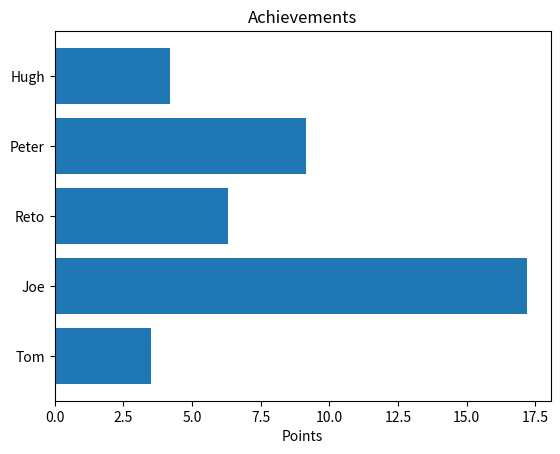

This chart was generated by the following Python code:
# -----------------------------------------------------------
# Python Data Science examples
# demonstrates how to create horizontal bars as a graph
#o
# (C) 2015-2023 Frank Hofmann, Germany
# email frank.hofmann@efho.de
# License: GNU Public License (GPL) v.3.0 or later
# SPDX-License-Identifier: GNU General Public License v3.0 or later
# -----------------------------------------------------------

# include standard modules from matplotlib
import matplotlib.pyplot as plt

# define example data
# - names
names = ['Tom', 'Joe', 'Reto', 'Peter', 'Hugh']
# - according value
points = [3.5, 17.2, 6.3, 9.15, 4.2]

# define the bar positions (y axis) from 0 to 4
yPos = range(5)

# display a horizontal bar based on y-positions, the points, with a bar
# height of 80%, and centered alignment
plt.barh(yPos, points, height=0.8, align='center')

# set the description of the y axis as the names 
plt.yticks(yPos, names)

# set the description of the x axis as Points
plt.xlabel('Points')

# set the title of the graph
plt.title('Achievements')

# display the graph
plt.show()

